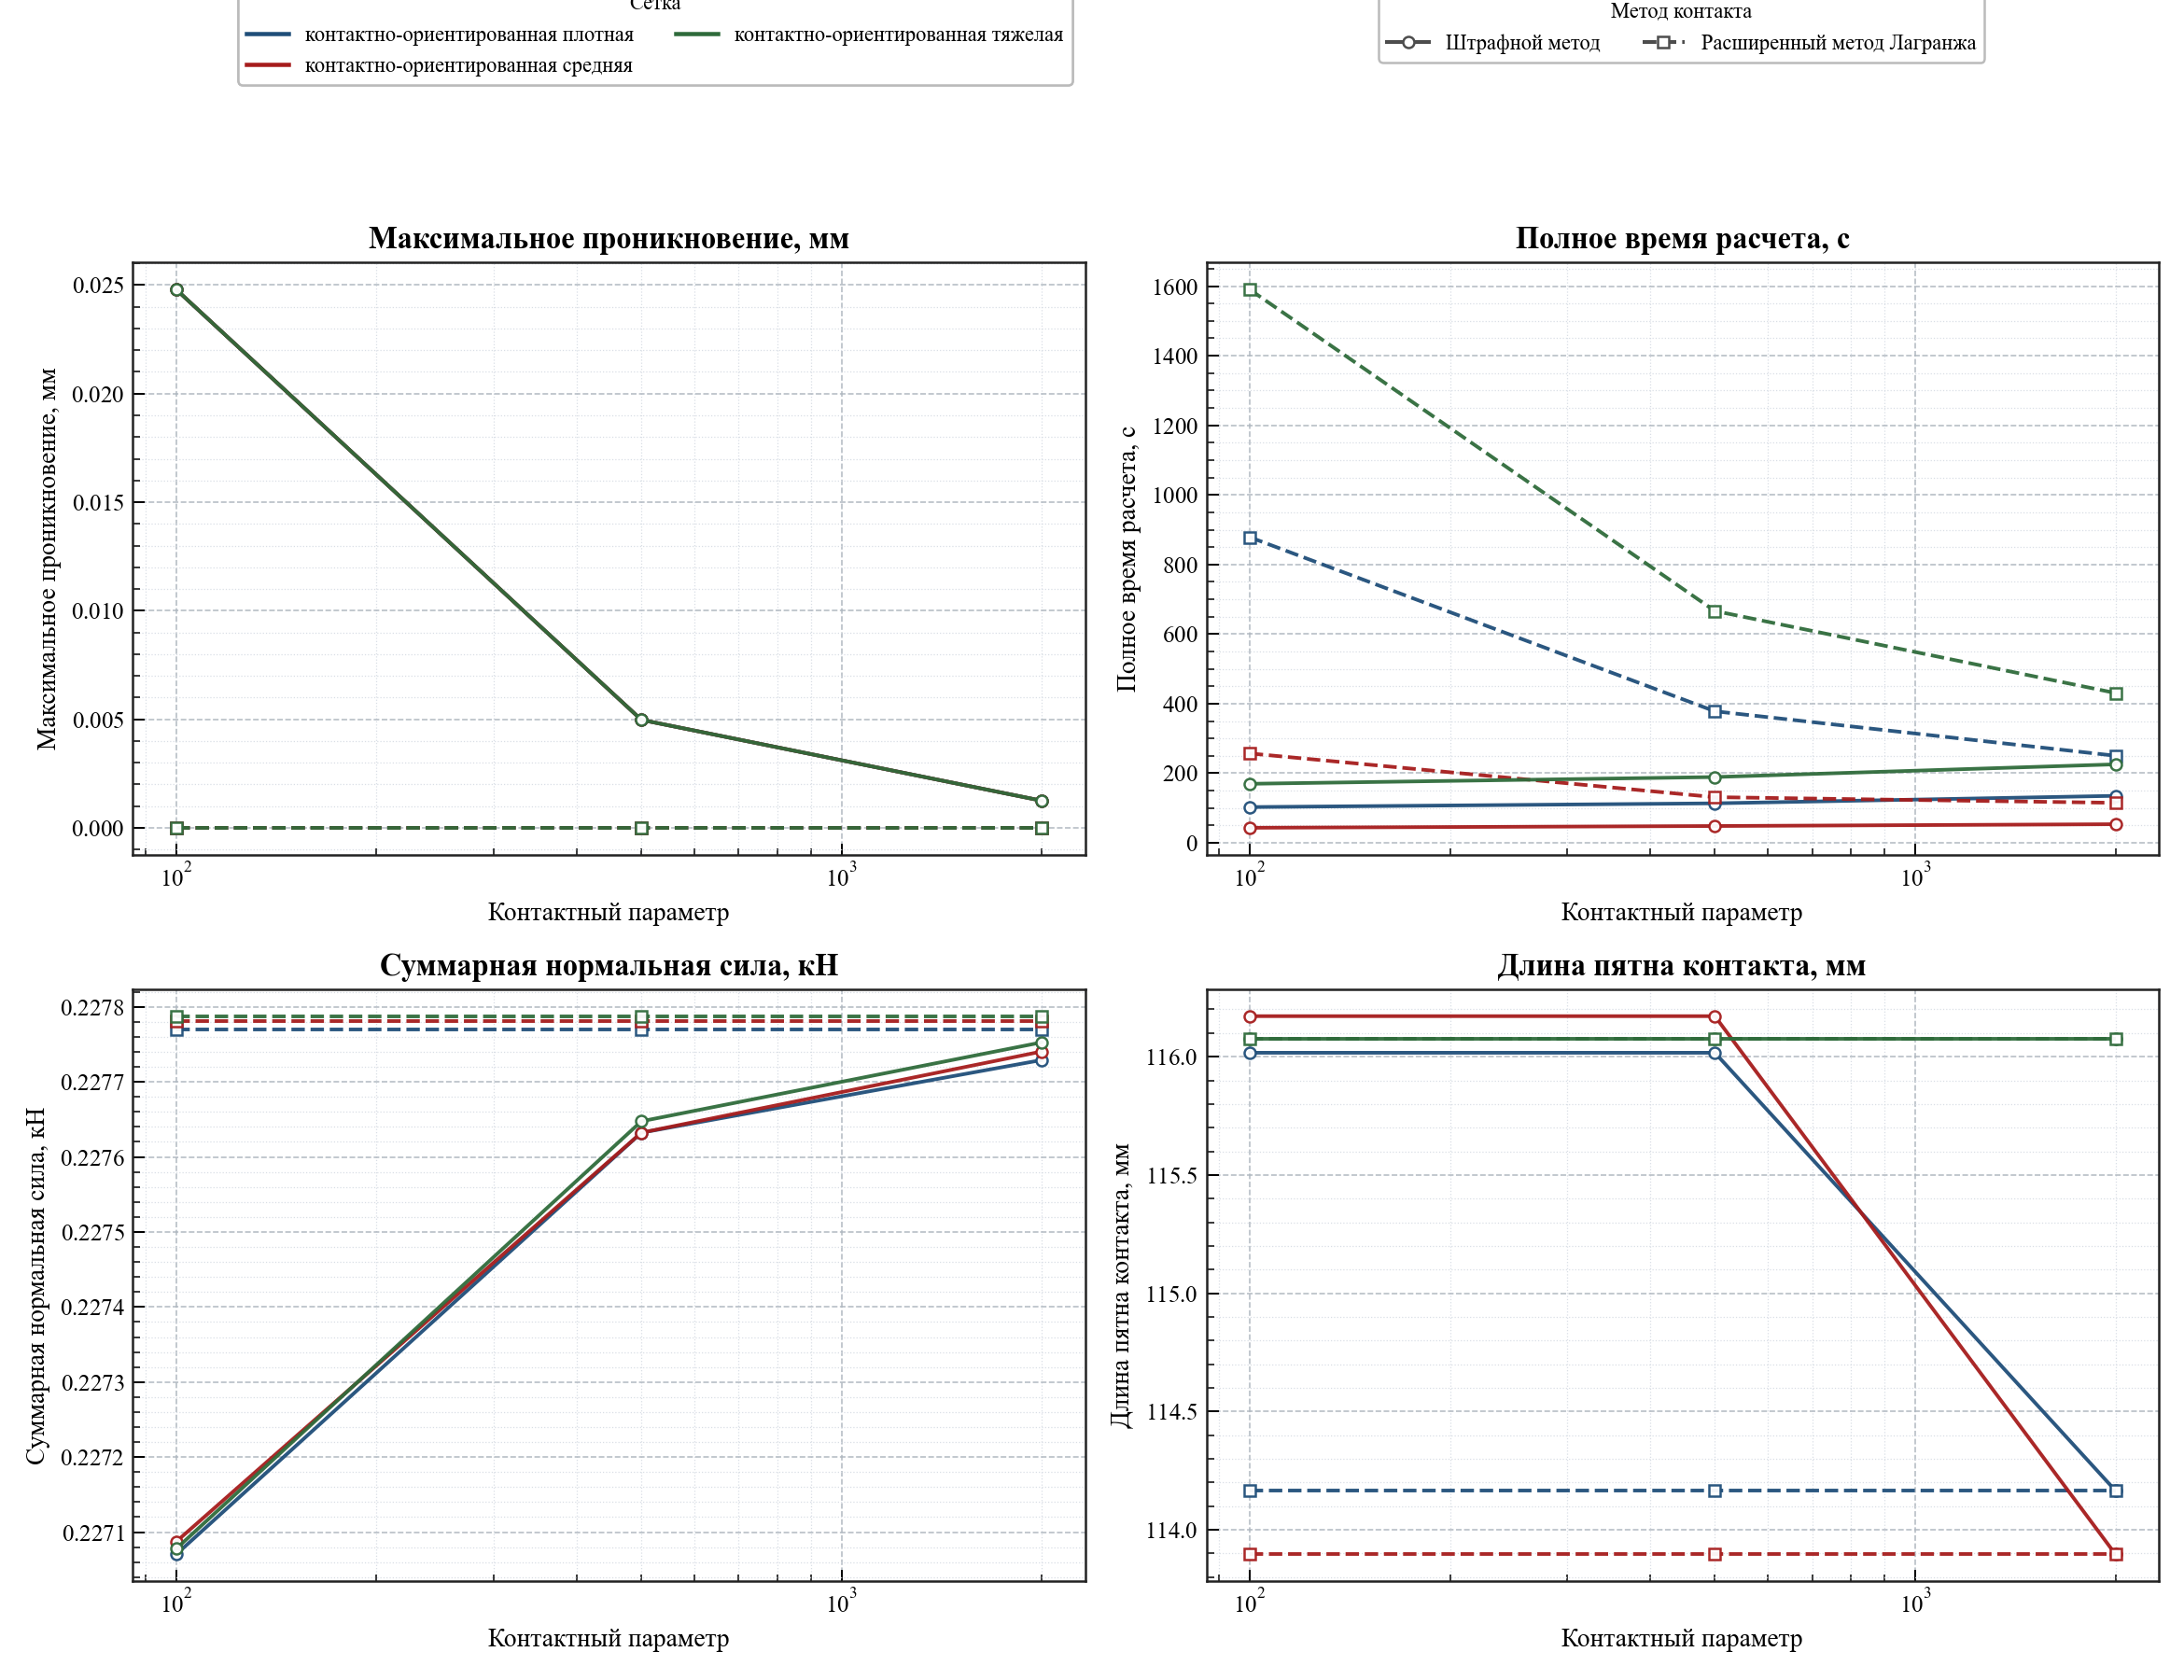

The file beside this chart, header and first rows:
mesh_label, contact_parameter_value, penalty_case_name, al_case_name, penalty_max_penetration, al_max_penetration, penalty_total_time_seconds, al_total_time_seconds, penalty_total_normal_force_kn, al_total_normal_force_kn, penalty_contact_patch_length, al_contact_patch_length
контактно-ориентированная плотная, 100.0, penalty_contact_focused_dense_penalty_pa…, augmented_lagrangian_contact_focused_den…, 0.02479, 3.5427092370809987e-09, 102.8, 878.5, 0.2271, 0.2278, 116, 114.2
контактно-ориентированная плотная, 500.0, penalty_contact_focused_dense_penalty_pa…, augmented_lagrangian_contact_focused_den…, 0.004971, 6.809273145336192e-10, 113.6, 378.1, 0.2276, 0.2278, 116, 114.2
контактно-ориентированная плотная, 2000, penalty_contact_focused_dense_penalty_pa…, augmented_lagrangian_contact_focused_den…, 0.001243, 1.5234036254696548e-10, 135.1, 250.4, 0.2277, 0.2278, 114.2, 114.2
контактно-ориентированная средняя, 100.0, penalty_contact_focused_medium_penalty_p…, augmented_lagrangian_contact_focused_med…, 0.02479, 3.548279892129358e-09, 43.38, 257, 0.2271, 0.2278, 116.2, 113.9
контактно-ориентированная средняя, 500.0, penalty_contact_focused_medium_penalty_p…, augmented_lagrangian_contact_focused_med…, 0.004971, 5.834976946061943e-10, 48.41, 131.3, 0.2276, 0.2278, 116.2, 113.9
контактно-ориентированная средняя, 2000, penalty_contact_focused_medium_penalty_p…, augmented_lagrangian_contact_focused_med…, 0.001243, 4.376943252282217e-11, 53.63, 115.1, 0.2277, 0.2278, 113.9, 113.9
контактно-ориентированная тяжелая, 100.0, penalty_contact_focused_heavy_penalty_pa…, augmented_lagrangian_contact_focused_hea…, 0.02479, 2.8587692213477567e-09, 169.7, 1590, 0.2271, 0.2278, 116.1, 116.1
контактно-ориентированная тяжелая, 500.0, penalty_contact_focused_heavy_penalty_pa…, augmented_lagrangian_contact_focused_hea…, 0.004971, 5.307470019033644e-10, 189.2, 666.4, 0.2276, 0.2278, 116.1, 116.1
контактно-ориентированная тяжелая, 2000, penalty_contact_focused_heavy_penalty_pa…, augmented_lagrangian_contact_focused_hea…, 0.001243, 1.0646772352629341e-10, 225.7, 430.6, 0.2278, 0.2278, 116.1, 116.1
